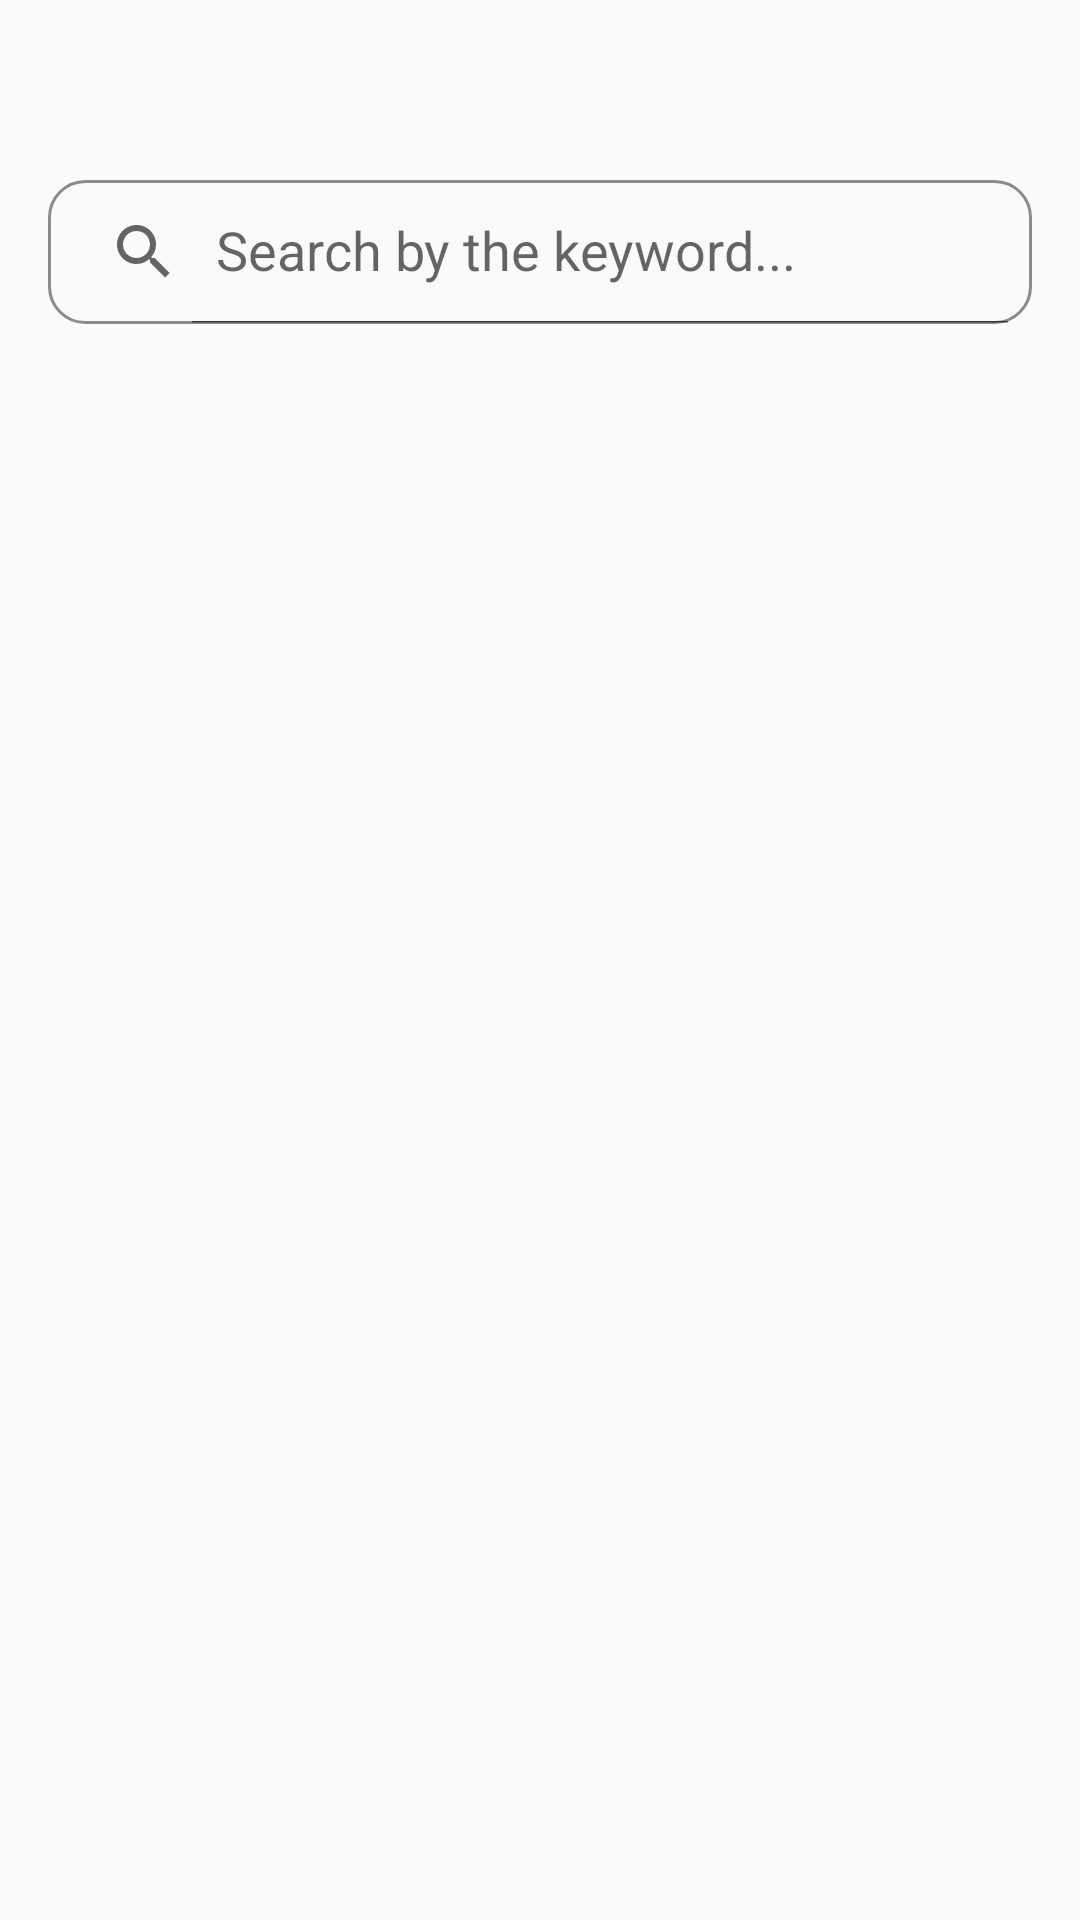

Produce the Android XML layout that renders to this screen, including the resource entries it uses.
<!-- AndroidManifest.xml: application theme Theme.Project1NoteAPP -->
<!-- res/layout/fragment_search_screen.xml -->
<?xml version="1.0" encoding="utf-8"?>
<androidx.constraintlayout.widget.ConstraintLayout xmlns:android="http://schemas.android.com/apk/res/android"
    xmlns:app="http://schemas.android.com/apk/res-auto"
    xmlns:tools="http://schemas.android.com/tools"
    android:layout_width="match_parent"
    android:layout_height="match_parent"
    tools:context=".fragments.SearchScreenFragment">


    <androidx.appcompat.widget.SearchView
        android:id="@+id/search"
        android:layout_width="0dp"
        android:layout_height="wrap_content"
        android:layout_marginStart="16dp"
        android:layout_marginTop="60dp"
        android:layout_marginEnd="16dp"
        android:background="@drawable/round_icon"
        android:elevation="10dp"
        app:iconifiedByDefault="false"
        app:layout_constraintEnd_toEndOf="parent"
        app:layout_constraintHorizontal_bias="0.0"
        app:layout_constraintStart_toStartOf="parent"
        app:layout_constraintTop_toTopOf="parent"
        app:queryHint="Search by the keyword..." />

    <androidx.recyclerview.widget.RecyclerView
        android:id="@+id/found_list_rc"
        android:layout_width="match_parent"
        android:layout_height="wrap_content"
        android:layout_marginTop="32dp"
        android:padding="16dp"
        app:layout_constraintBottom_toBottomOf="parent"
        app:layout_constraintEnd_toEndOf="parent"
        app:layout_constraintHorizontal_bias="0.0"
        app:layout_constraintStart_toStartOf="parent"
        app:layout_constraintTop_toBottomOf="@id/search"
        app:layout_constraintVertical_bias="0.024" />

    <LinearLayout
        android:layout_width="match_parent"
        android:layout_height="wrap_content"
        android:gravity="center"
        android:orientation="vertical"
        android:visibility="gone"
        android:layout_marginTop="32dp"
        android:padding="16dp"
        app:layout_constraintBottom_toBottomOf="parent"
        app:layout_constraintEnd_toEndOf="parent"
        app:layout_constraintHorizontal_bias="1.0"
        app:layout_constraintStart_toStartOf="parent"
        app:layout_constraintTop_toBottomOf="@id/search"
        app:layout_constraintVertical_bias="0.403">


        <ImageView
            android:id="@+id/search_not_found"
            android:layout_width="wrap_content"
            android:layout_height="wrap_content"
            android:importantForAccessibility="no"
            android:src="@drawable/search_not_found" />

        <TextView
            android:layout_width="wrap_content"
            android:layout_height="wrap_content"
            android:text="@string/file_not_found_try_search_again"
            android:textColor="@color/white"
            android:textSize="19sp" />
    </LinearLayout>
</androidx.constraintlayout.widget.ConstraintLayout>
<!-- resources referenced by this layout -->
<resources>
  <color name="white">#FFFFFFFF</color>
  <!-- drawable round_icon (drawable) -->
  <?xml version="1.0" encoding="utf-8"?>
  <shape xmlns:android="http://schemas.android.com/apk/res/android"
      android:shape="rectangle">
  
      <corners android:radius="12dp" />
      <stroke android:width="1dp" android:color="@color/grey" />
  </shape>
  <!-- drawable search_not_found: png bitmap (drawable, 40982 bytes) -->
  <string name="file_not_found_try_search_again">File not found. Try search again...</string>
  <style name="Theme.Project1NoteAPP" parent="Theme.AppCompat.DayNight.NoActionBar">
          
          <item name="colorPrimary">@color/purple_500</item>
          <item name="colorPrimaryVariant">@color/purple_700</item>
          <item name="colorOnPrimary">@color/white</item>
          
          <item name="colorSecondary">@color/teal_200</item>
          <item name="colorSecondaryVariant">@color/teal_700</item>
          <item name="colorOnSecondary">@color/black</item>
          
          <item name="android:statusBarColor">?attr/colorPrimaryVariant</item>
          
      </style>
  <color name="grey">#8B8B8B</color>
  <color name="purple_500">#FF6200EE</color>
  <color name="purple_700">#FF3700B3</color>
  <color name="teal_200">#FF03DAC5</color>
  <color name="teal_700">#FF018786</color>
  <color name="black">#FF000000</color>
</resources>
